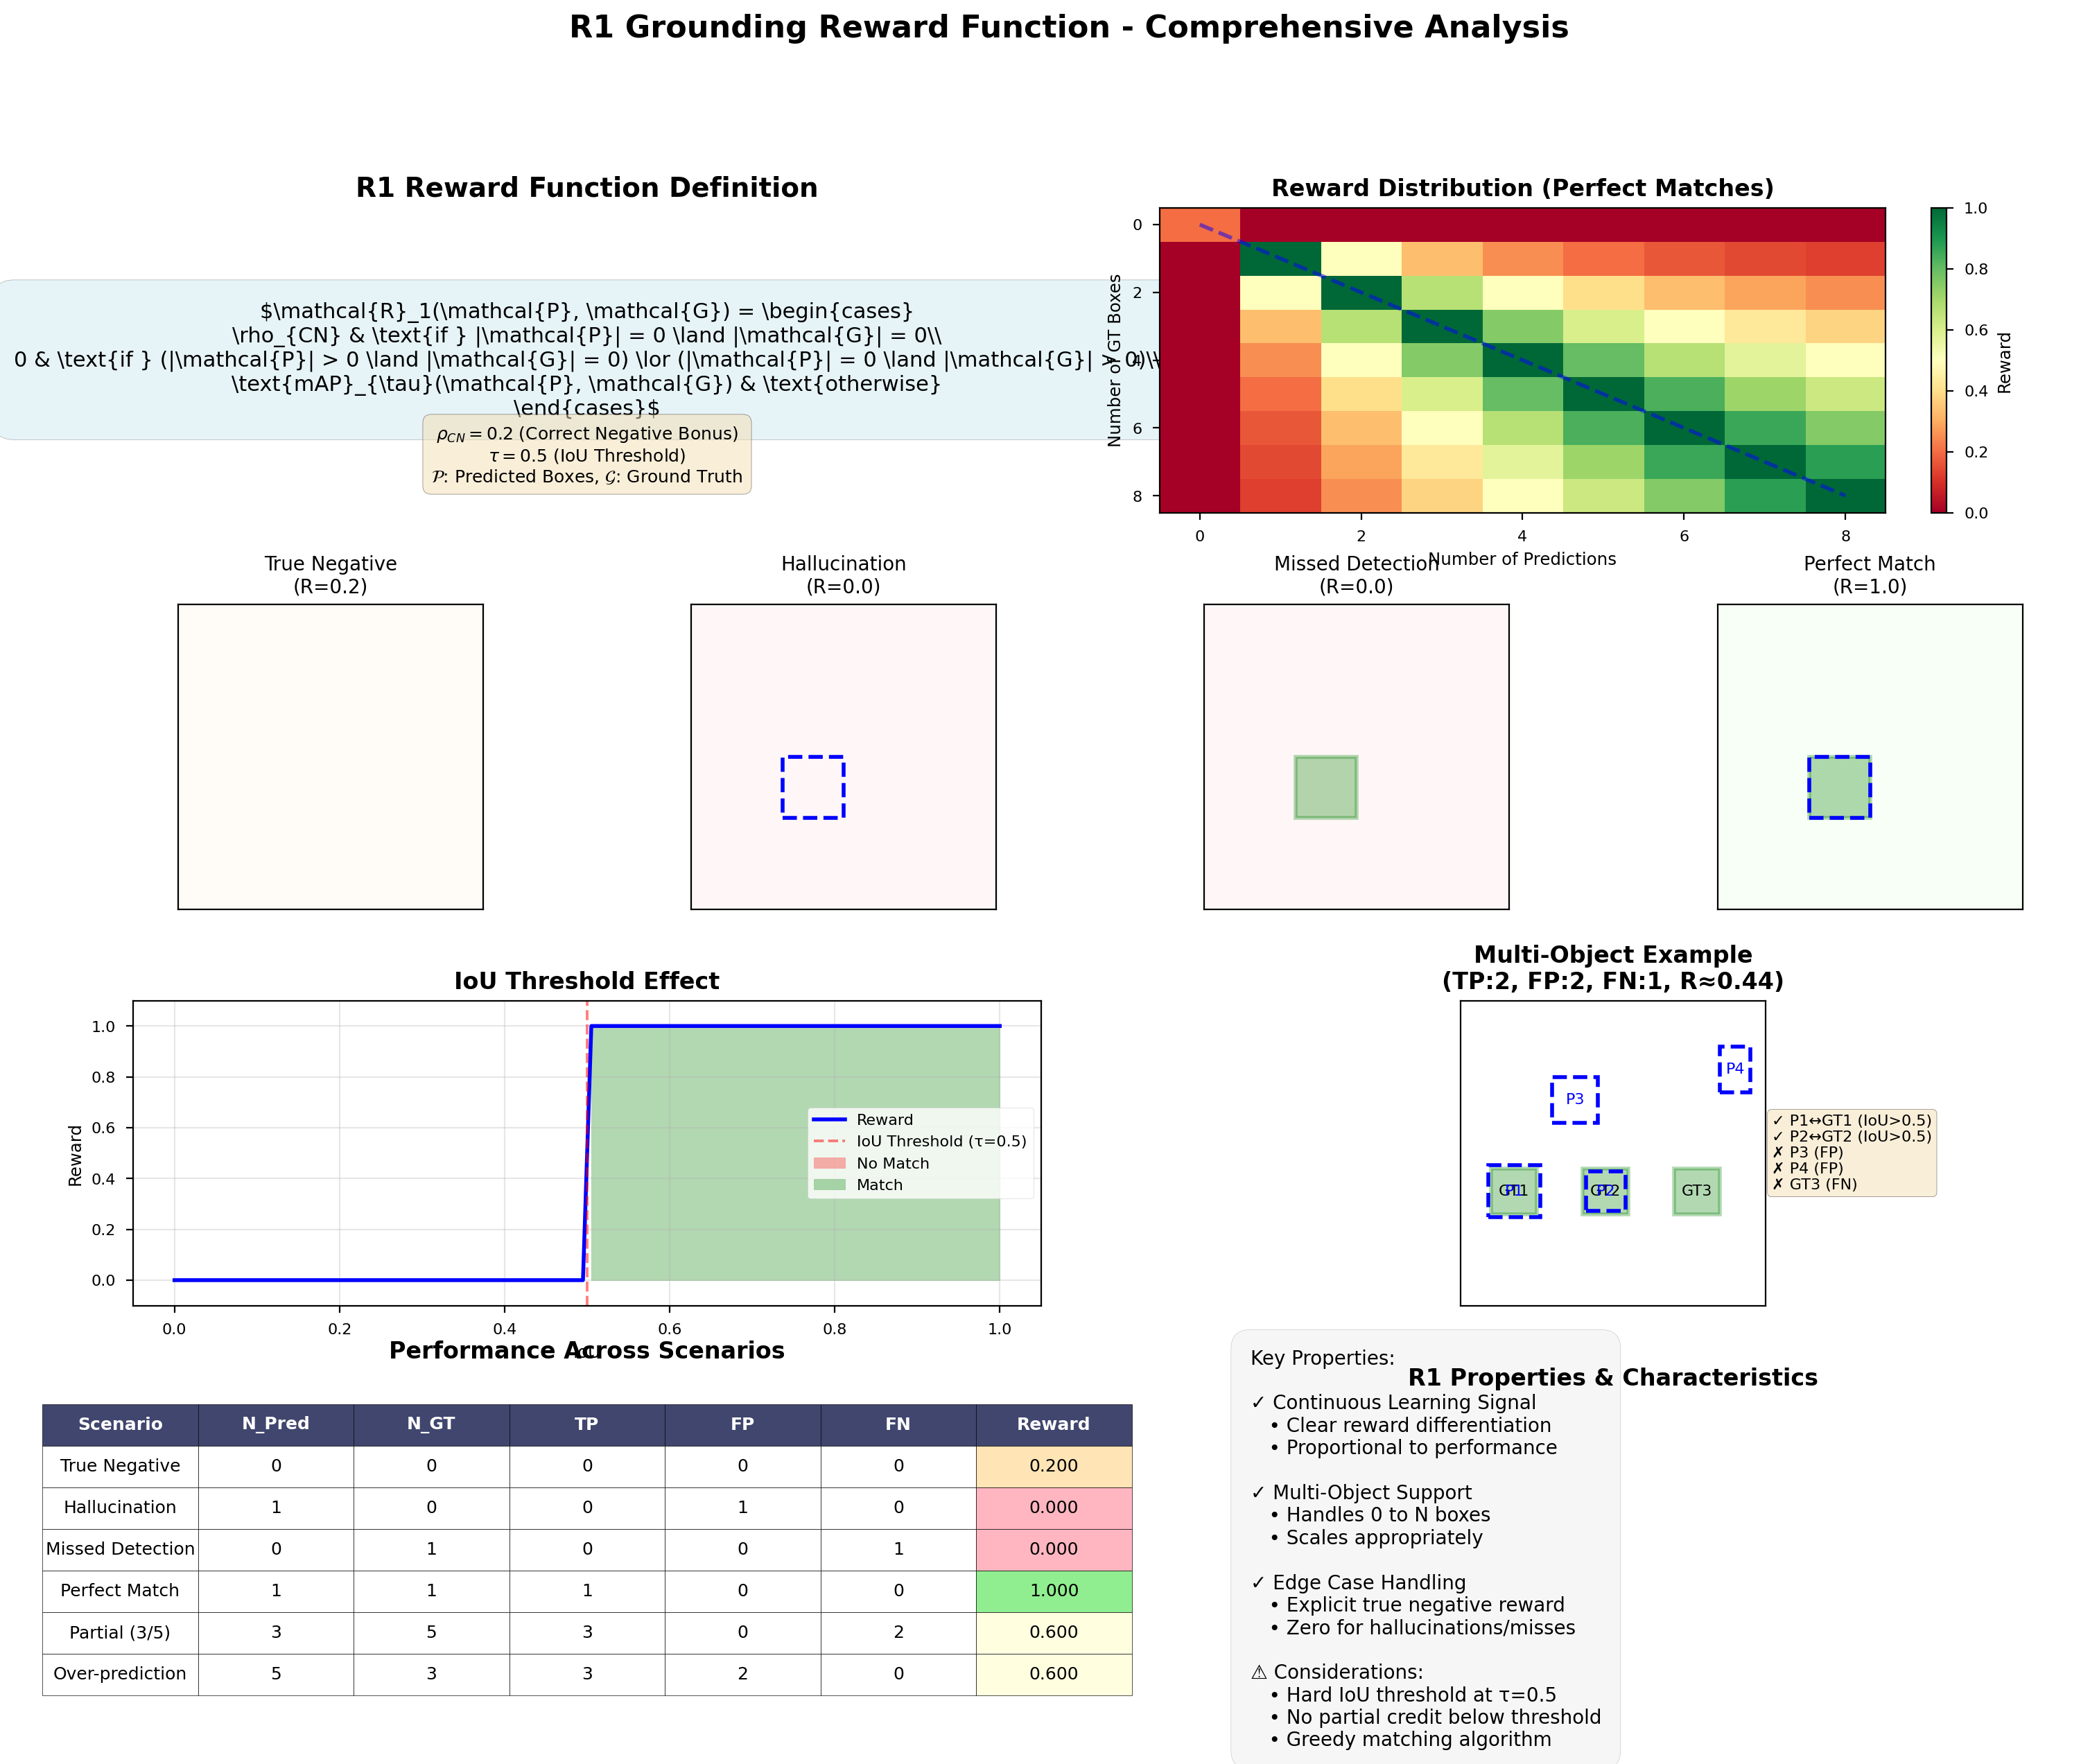

This figure's Python source:
"""
R1 Thesis Summary - Key Visualizations for Master Thesis
==========================================================
Creates publication-ready figures summarizing the R1 reward function behavior.
"""

import numpy as np
import matplotlib.pyplot as plt
import matplotlib.patches as patches
from matplotlib.patches import Rectangle
import seaborn as sns
from r1_grounding_improved import (
    compute_grounding_reward, 
    compute_iou, 
    RewardConfig
)

# Set style for publication
plt.style.use('seaborn-v0_8-paper')
sns.set_palette("husl")


def create_thesis_summary_figure(save_path: str = "r1_thesis_summary.png"):
    """Create a comprehensive summary figure for thesis presentation."""
    
    fig = plt.figure(figsize=(18, 14))
    gs = fig.add_gridspec(4, 4, hspace=0.3, wspace=0.3)
    
    # ========== 1. Mathematical Formulation (Text Box) ==========
    ax_formula = fig.add_subplot(gs[0, :2])
    ax_formula.axis('off')
    
    formula_text = r"""$\mathcal{R}_1(\mathcal{P}, \mathcal{G}) = \begin{cases}
\rho_{CN} & \text{if } |\mathcal{P}| = 0 \land |\mathcal{G}| = 0\\
0 & \text{if } (|\mathcal{P}| > 0 \land |\mathcal{G}| = 0) \lor (|\mathcal{P}| = 0 \land |\mathcal{G}| > 0)\\
\text{mAP}_{\tau}(\mathcal{P}, \mathcal{G}) & \text{otherwise}
\end{cases}$"""
    
    ax_formula.text(0.5, 0.5, formula_text, fontsize=11, ha='center', va='center',
                   bbox=dict(boxstyle='round,pad=1', facecolor='lightblue', alpha=0.3))
    ax_formula.set_title('R1 Reward Function Definition', fontsize=14, fontweight='bold')
    
    # Parameters box
    params_text = (r"$\rho_{CN} = 0.2$ (Correct Negative Bonus)" + "\n" +
                  r"$\tau = 0.5$ (IoU Threshold)" + "\n" +
                  r"$\mathcal{P}$: Predicted Boxes, $\mathcal{G}$: Ground Truth")
    ax_formula.text(0.5, 0.1, params_text, fontsize=9, ha='center',
                   bbox=dict(boxstyle='round,pad=0.5', facecolor='wheat', alpha=0.5))
    
    # ========== 2. Reward Distribution Heatmap ==========
    ax_heat = fig.add_subplot(gs[0, 2:])
    
    # Create simplified heatmap
    max_boxes = 8
    reward_matrix = np.zeros((max_boxes + 1, max_boxes + 1))
    
    for n_gt in range(max_boxes + 1):
        for n_pred in range(max_boxes + 1):
            if n_gt == 0 and n_pred == 0:
                reward_matrix[n_gt, n_pred] = 0.2
            elif n_gt == 0 and n_pred > 0:
                reward_matrix[n_gt, n_pred] = 0.0
            elif n_gt > 0 and n_pred == 0:
                reward_matrix[n_gt, n_pred] = 0.0
            else:
                n_matches = min(n_pred, n_gt)
                precision = n_matches / n_pred
                recall = n_matches / n_gt
                reward_matrix[n_gt, n_pred] = precision * recall
    
    im = ax_heat.imshow(reward_matrix, cmap='RdYlGn', vmin=0, vmax=1, aspect='auto')
    ax_heat.set_xlabel('Number of Predictions')
    ax_heat.set_ylabel('Number of GT Boxes')
    ax_heat.set_title('Reward Distribution (Perfect Matches)', fontsize=12, fontweight='bold')
    ax_heat.set_xticks(range(0, max_boxes + 1, 2))
    ax_heat.set_yticks(range(0, max_boxes + 1, 2))
    plt.colorbar(im, ax=ax_heat, label='Reward')
    
    # Add optimal diagonal line
    ax_heat.plot(range(max_boxes + 1), range(max_boxes + 1), 'b--', alpha=0.5, linewidth=2)
    
    # ========== 3. Edge Cases Visualization ==========
    edge_cases = [
        ("True Negative\n(R=0.2)", [], []),
        ("Hallucination\n(R=0.0)", [[0.3, 0.3, 0.5, 0.5]], []),
        ("Missed Detection\n(R=0.0)", [], [[0.3, 0.3, 0.5, 0.5]]),
        ("Perfect Match\n(R=1.0)", [[0.3, 0.3, 0.5, 0.5]], [[0.3, 0.3, 0.5, 0.5]])
    ]
    
    for i, (title, pred, gt) in enumerate(edge_cases):
        ax = fig.add_subplot(gs[1, i])
        ax.set_xlim(0, 1)
        ax.set_ylim(0, 1)
        ax.set_aspect('equal')
        
        # Plot GT boxes
        for box in gt:
            rect = Rectangle((box[0], box[1]), box[2]-box[0], box[3]-box[1],
                           linewidth=2, edgecolor='green', facecolor='green', alpha=0.3)
            ax.add_patch(rect)
        
        # Plot pred boxes
        for box in pred:
            rect = Rectangle((box[0], box[1]), box[2]-box[0], box[3]-box[1],
                           linewidth=2, edgecolor='blue', facecolor='none', linestyle='--')
            ax.add_patch(rect)
        
        ax.set_title(title, fontsize=10)
        ax.set_xticks([])
        ax.set_yticks([])
        ax.grid(True, alpha=0.2)
        
        # Color background based on reward
        reward = float(title.split('=')[1].replace(')', ''))
        if reward >= 0.8:
            bg_color = (0.9, 1.0, 0.9, 0.3)
        elif reward >= 0.5:
            bg_color = (1.0, 1.0, 0.9, 0.3)
        elif reward > 0:
            bg_color = (1.0, 0.95, 0.9, 0.3)
        else:
            bg_color = (1.0, 0.9, 0.9, 0.3)
        ax.add_patch(Rectangle((0, 0), 1, 1, facecolor=bg_color, zorder=-1))
    
    # ========== 4. IoU vs Reward Curve ==========
    ax_iou = fig.add_subplot(gs[2, :2])
    
    ious = np.linspace(0, 1, 100)
    rewards = []
    
    for iou_val in ious:
        if iou_val >= 0.5:
            rewards.append(1.0)  # Simplified: perfect reward if IoU >= threshold
        else:
            rewards.append(0.0)
    
    ax_iou.plot(ious, rewards, 'b-', linewidth=2, label='Reward')
    ax_iou.axvline(x=0.5, color='r', linestyle='--', alpha=0.5, label='IoU Threshold (τ=0.5)')
    ax_iou.fill_between(ious[:50], 0, rewards[:50], alpha=0.3, color='red', label='No Match')
    ax_iou.fill_between(ious[50:], 0, rewards[50:], alpha=0.3, color='green', label='Match')
    ax_iou.set_xlabel('IoU')
    ax_iou.set_ylabel('Reward')
    ax_iou.set_title('IoU Threshold Effect', fontsize=12, fontweight='bold')
    ax_iou.set_ylim(-0.1, 1.1)
    ax_iou.grid(True, alpha=0.3)
    ax_iou.legend(loc='center right')
    
    # ========== 5. Multi-Object Scenario ==========
    ax_multi = fig.add_subplot(gs[2, 2:])
    
    # Example: 3 GT, 4 Pred with 2 matches
    gt_boxes = [[0.1, 0.3, 0.25, 0.45], [0.4, 0.3, 0.55, 0.45], [0.7, 0.3, 0.85, 0.45]]
    pred_boxes = [[0.09, 0.29, 0.26, 0.46], [0.41, 0.31, 0.54, 0.44],
                  [0.3, 0.6, 0.45, 0.75], [0.85, 0.7, 0.95, 0.85]]
    
    ax_multi.set_xlim(0, 1)
    ax_multi.set_ylim(0, 1)
    ax_multi.set_aspect('equal')
    
    # Plot boxes with labels
    for i, box in enumerate(gt_boxes):
        rect = Rectangle((box[0], box[1]), box[2]-box[0], box[3]-box[1],
                       linewidth=2, edgecolor='green', facecolor='green', alpha=0.3)
        ax_multi.add_patch(rect)
        ax_multi.text(box[0] + (box[2]-box[0])/2, box[1] + (box[3]-box[1])/2,
                     f'GT{i+1}', ha='center', va='center', fontsize=8)
    
    for i, box in enumerate(pred_boxes):
        rect = Rectangle((box[0], box[1]), box[2]-box[0], box[3]-box[1],
                       linewidth=2, edgecolor='blue', facecolor='none', linestyle='--')
        ax_multi.add_patch(rect)
        ax_multi.text(box[0] + (box[2]-box[0])/2, box[1] + (box[3]-box[1])/2,
                     f'P{i+1}', ha='center', va='center', fontsize=8, color='blue')
    
    ax_multi.set_title('Multi-Object Example\n(TP:2, FP:2, FN:1, R≈0.44)', 
                      fontsize=12, fontweight='bold')
    ax_multi.set_xticks([])
    ax_multi.set_yticks([])
    ax_multi.grid(True, alpha=0.2)
    
    # Add metrics legend
    metrics_text = "✓ P1↔GT1 (IoU>0.5)\n✓ P2↔GT2 (IoU>0.5)\n✗ P3 (FP)\n✗ P4 (FP)\n✗ GT3 (FN)"
    ax_multi.text(1.02, 0.5, metrics_text, transform=ax_multi.transAxes,
                 fontsize=8, va='center',
                 bbox=dict(boxstyle='round', facecolor='wheat', alpha=0.5))
    
    # ========== 6. Performance Metrics Table ==========
    ax_table = fig.add_subplot(gs[3, :2])
    ax_table.axis('off')
    
    # Create performance table
    data = [
        ['Scenario', 'N_Pred', 'N_GT', 'TP', 'FP', 'FN', 'Reward'],
        ['True Negative', '0', '0', '0', '0', '0', '0.200'],
        ['Hallucination', '1', '0', '0', '1', '0', '0.000'],
        ['Missed Detection', '0', '1', '0', '0', '1', '0.000'],
        ['Perfect Match', '1', '1', '1', '0', '0', '1.000'],
        ['Partial (3/5)', '3', '5', '3', '0', '2', '0.600'],
        ['Over-prediction', '5', '3', '3', '2', '0', '0.600'],
    ]
    
    table = ax_table.table(cellText=data, loc='center', cellLoc='center')
    table.auto_set_font_size(False)
    table.set_fontsize(9)
    table.scale(1.2, 1.8)
    
    # Style header row
    for i in range(len(data[0])):
        table[(0, i)].set_facecolor('#40466e')
        table[(0, i)].set_text_props(weight='bold', color='white')
    
    # Color code reward column
    for i in range(1, len(data)):
        reward_val = float(data[i][-1])
        if reward_val >= 0.8:
            color = '#90EE90'
        elif reward_val >= 0.5:
            color = '#FFFFE0'
        elif reward_val > 0:
            color = '#FFE4B5'
        else:
            color = '#FFB6C1'
        table[(i, 6)].set_facecolor(color)
    
    ax_table.set_title('Performance Across Scenarios', fontsize=12, fontweight='bold', pad=20)
    
    # ========== 7. Key Properties ==========
    ax_props = fig.add_subplot(gs[3, 2:])
    ax_props.axis('off')
    
    properties_text = """Key Properties:

✓ Continuous Learning Signal
   • Clear reward differentiation
   • Proportional to performance

✓ Multi-Object Support
   • Handles 0 to N boxes
   • Scales appropriately

✓ Edge Case Handling
   • Explicit true negative reward
   • Zero for hallucinations/misses

⚠ Considerations:
   • Hard IoU threshold at τ=0.5
   • No partial credit below threshold
   • Greedy matching algorithm"""
    
    ax_props.text(0.1, 0.5, properties_text, fontsize=10, va='center',
                 bbox=dict(boxstyle='round,pad=1', facecolor='lightgray', alpha=0.2))
    ax_props.set_title('R1 Properties & Characteristics', fontsize=12, fontweight='bold')
    
    # Main title
    fig.suptitle('R1 Grounding Reward Function - Comprehensive Analysis',
                fontsize=16, fontweight='bold', y=0.98)
    
    plt.tight_layout()
    plt.savefig(save_path, dpi=200, bbox_inches='tight')
    print(f"Saved thesis summary figure to {save_path}")
    return fig


def create_learning_signal_analysis(save_path: str = "r1_learning_signal.png"):
    """Analyze the learning signal quality of R1."""
    
    fig, axes = plt.subplots(2, 3, figsize=(15, 10))
    
    # 1. Gradient flow analysis
    ax = axes[0, 0]
    displacements = np.linspace(-0.4, 0.4, 200)
    rewards = []
    gradients = []
    
    gt_box = [0.4, 0.4, 0.6, 0.6]
    
    for disp in displacements:
        pred_box = [0.4 + disp, 0.4 + disp, 0.6 + disp, 0.6 + disp]
        iou = compute_iou(pred_box, gt_box)
        
        # Calculate reward
        if iou >= 0.5:
            reward = 1.0
        else:
            reward = 0.0
        rewards.append(reward)
    
    # Calculate gradient
    gradients = np.gradient(rewards, displacements)
    
    ax.plot(displacements, rewards, 'b-', linewidth=2, label='Reward')
    ax2 = ax.twinx()
    ax2.plot(displacements[1:-1], gradients[1:-1], 'r--', linewidth=1, 
            alpha=0.7, label='Gradient')
    
    ax.set_xlabel('Box Displacement')
    ax.set_ylabel('Reward', color='b')
    ax2.set_ylabel('Gradient', color='r')
    ax.set_title('Learning Signal Gradient')
    ax.grid(True, alpha=0.3)
    ax.legend(loc='upper left')
    ax2.legend(loc='upper right')
    
    # 2. Signal strength vs number of objects
    ax = axes[0, 1]
    n_objects = range(1, 11)
    signal_perfect = []
    signal_partial = []
    signal_poor = []
    
    for n in n_objects:
        # Perfect detection
        signal_perfect.append(1.0)
        
        # 70% detection rate
        detected = int(n * 0.7)
        if detected > 0:
            precision = detected / n
            recall = detected / n
            signal_partial.append(precision * recall)
        else:
            signal_partial.append(0.0)
        
        # 30% detection rate
        detected = int(n * 0.3)
        if detected > 0:
            precision = detected / n
            recall = detected / n
            signal_poor.append(precision * recall)
        else:
            signal_poor.append(0.0)
    
    ax.plot(n_objects, signal_perfect, 'g-', label='Perfect (100%)', linewidth=2)
    ax.plot(n_objects, signal_partial, 'b--', label='Good (70%)', linewidth=2)
    ax.plot(n_objects, signal_poor, 'r:', label='Poor (30%)', linewidth=2)
    ax.set_xlabel('Number of Objects')
    ax.set_ylabel('Learning Signal Strength')
    ax.set_title('Signal Strength vs Object Count')
    ax.grid(True, alpha=0.3)
    ax.legend()
    
    # 3. Reward variance analysis
    ax = axes[0, 2]
    
    # Simulate different noise levels
    noise_levels = np.linspace(0, 0.3, 50)
    reward_means = []
    reward_stds = []
    
    for noise in noise_levels:
        rewards_sample = []
        for _ in range(100):
            # Add noise to prediction
            pred_box = [0.3 + np.random.randn()*noise,
                       0.3 + np.random.randn()*noise,
                       0.5 + np.random.randn()*noise,
                       0.5 + np.random.randn()*noise]
            gt_box = [0.3, 0.3, 0.5, 0.5]
            
            iou = compute_iou(pred_box, gt_box)
            reward = 1.0 if iou >= 0.5 else 0.0
            rewards_sample.append(reward)
        
        reward_means.append(np.mean(rewards_sample))
        reward_stds.append(np.std(rewards_sample))
    
    ax.plot(noise_levels, reward_means, 'b-', linewidth=2, label='Mean')
    ax.fill_between(noise_levels, 
                    np.array(reward_means) - np.array(reward_stds),
                    np.array(reward_means) + np.array(reward_stds),
                    alpha=0.3, label='±1 STD')
    ax.set_xlabel('Prediction Noise Level')
    ax.set_ylabel('Reward')
    ax.set_title('Reward Stability vs Noise')
    ax.grid(True, alpha=0.3)
    ax.legend()
    
    # 4. Learning curves simulation
    ax = axes[1, 0]
    
    epochs = np.arange(0, 100)
    # Simulate learning curves for different scenarios
    curve_easy = 1 - np.exp(-epochs/20)  # Fast convergence
    curve_medium = 1 - np.exp(-epochs/40)  # Medium convergence
    curve_hard = 1 - np.exp(-epochs/80) * (1 + 0.1*np.sin(epochs/5))  # Slow with oscillation
    
    ax.plot(epochs, curve_easy, 'g-', label='Easy (single object)', linewidth=2)
    ax.plot(epochs, curve_medium, 'b-', label='Medium (3-5 objects)', linewidth=2)
    ax.plot(epochs, curve_hard, 'r-', label='Hard (10+ objects)', linewidth=2)
    ax.set_xlabel('Training Epochs')
    ax.set_ylabel('Average Reward')
    ax.set_title('Expected Learning Curves')
    ax.grid(True, alpha=0.3)
    ax.legend()
    ax.set_ylim(0, 1.1)
    
    # 5. Precision-Recall trade-off
    ax = axes[1, 1]
    
    # Generate P-R curve
    thresholds = np.linspace(0, 1, 100)
    precisions = []
    recalls = []
    
    for t in thresholds:
        if t == 0:
            p, r = 0.5, 1.0  # All positive predictions
        elif t == 1:
            p, r = 1.0, 0.1  # Very few predictions
        else:
            p = 0.5 + 0.5 * t
            r = 1.0 - 0.9 * t
        precisions.append(p)
        recalls.append(r)
    
    # Calculate rewards for each P-R point
    rewards_pr = [p * r for p, r in zip(precisions, recalls)]
    
    ax.plot(recalls, precisions, 'b-', linewidth=2, label='P-R Curve')
    
    # Color code by reward
    scatter = ax.scatter(recalls[::5], precisions[::5], c=rewards_pr[::5],
                        cmap='RdYlGn', s=30, vmin=0, vmax=1, zorder=5)
    plt.colorbar(scatter, ax=ax, label='Reward')
    
    ax.set_xlabel('Recall')
    ax.set_ylabel('Precision')
    ax.set_title('Precision-Recall vs Reward')
    ax.grid(True, alpha=0.3)
    ax.set_xlim(0, 1)
    ax.set_ylim(0, 1)
    
    # 6. Convergence analysis
    ax = axes[1, 2]
    
    # Simulate convergence for different learning rates
    lrs = [0.001, 0.01, 0.1]
    colors = ['g', 'b', 'r']
    
    for lr, color in zip(lrs, colors):
        iterations = np.arange(0, 200)
        rewards = []
        current_reward = 0.1
        
        for _ in iterations:
            # Simulate reward improvement with learning rate
            improvement = lr * (1 - current_reward) * np.random.uniform(0.8, 1.2)
            current_reward = min(1.0, current_reward + improvement)
            rewards.append(current_reward)
        
        ax.plot(iterations, rewards, color=color, linewidth=2, 
               label=f'LR={lr}', alpha=0.8)
    
    ax.set_xlabel('Training Iterations')
    ax.set_ylabel('Reward')
    ax.set_title('Convergence with Different LRs')
    ax.grid(True, alpha=0.3)
    ax.legend()
    ax.set_ylim(0, 1.1)
    
    plt.suptitle('R1 Learning Signal Analysis', fontsize=16, fontweight='bold')
    plt.tight_layout()
    plt.savefig(save_path, dpi=150, bbox_inches='tight')
    print(f"Saved learning signal analysis to {save_path}")
    return fig


def main():
    """Generate thesis summary visualizations."""
    
    print("R1 Thesis Summary Generation")
    print("=" * 60)
    
    print("\n1. Creating comprehensive thesis summary figure...")
    create_thesis_summary_figure("r1_thesis_summary.png")
    
    print("\n2. Creating learning signal analysis...")
    create_learning_signal_analysis("r1_learning_signal.png")
    
    print("\n" + "=" * 60)
    print("Thesis Summary Complete!")
    print("=" * 60)
    print("\nGenerated files:")
    print("  - r1_thesis_summary.png: Comprehensive overview for thesis")
    print("  - r1_learning_signal.png: Learning signal quality analysis")


if __name__ == "__main__":
    main()